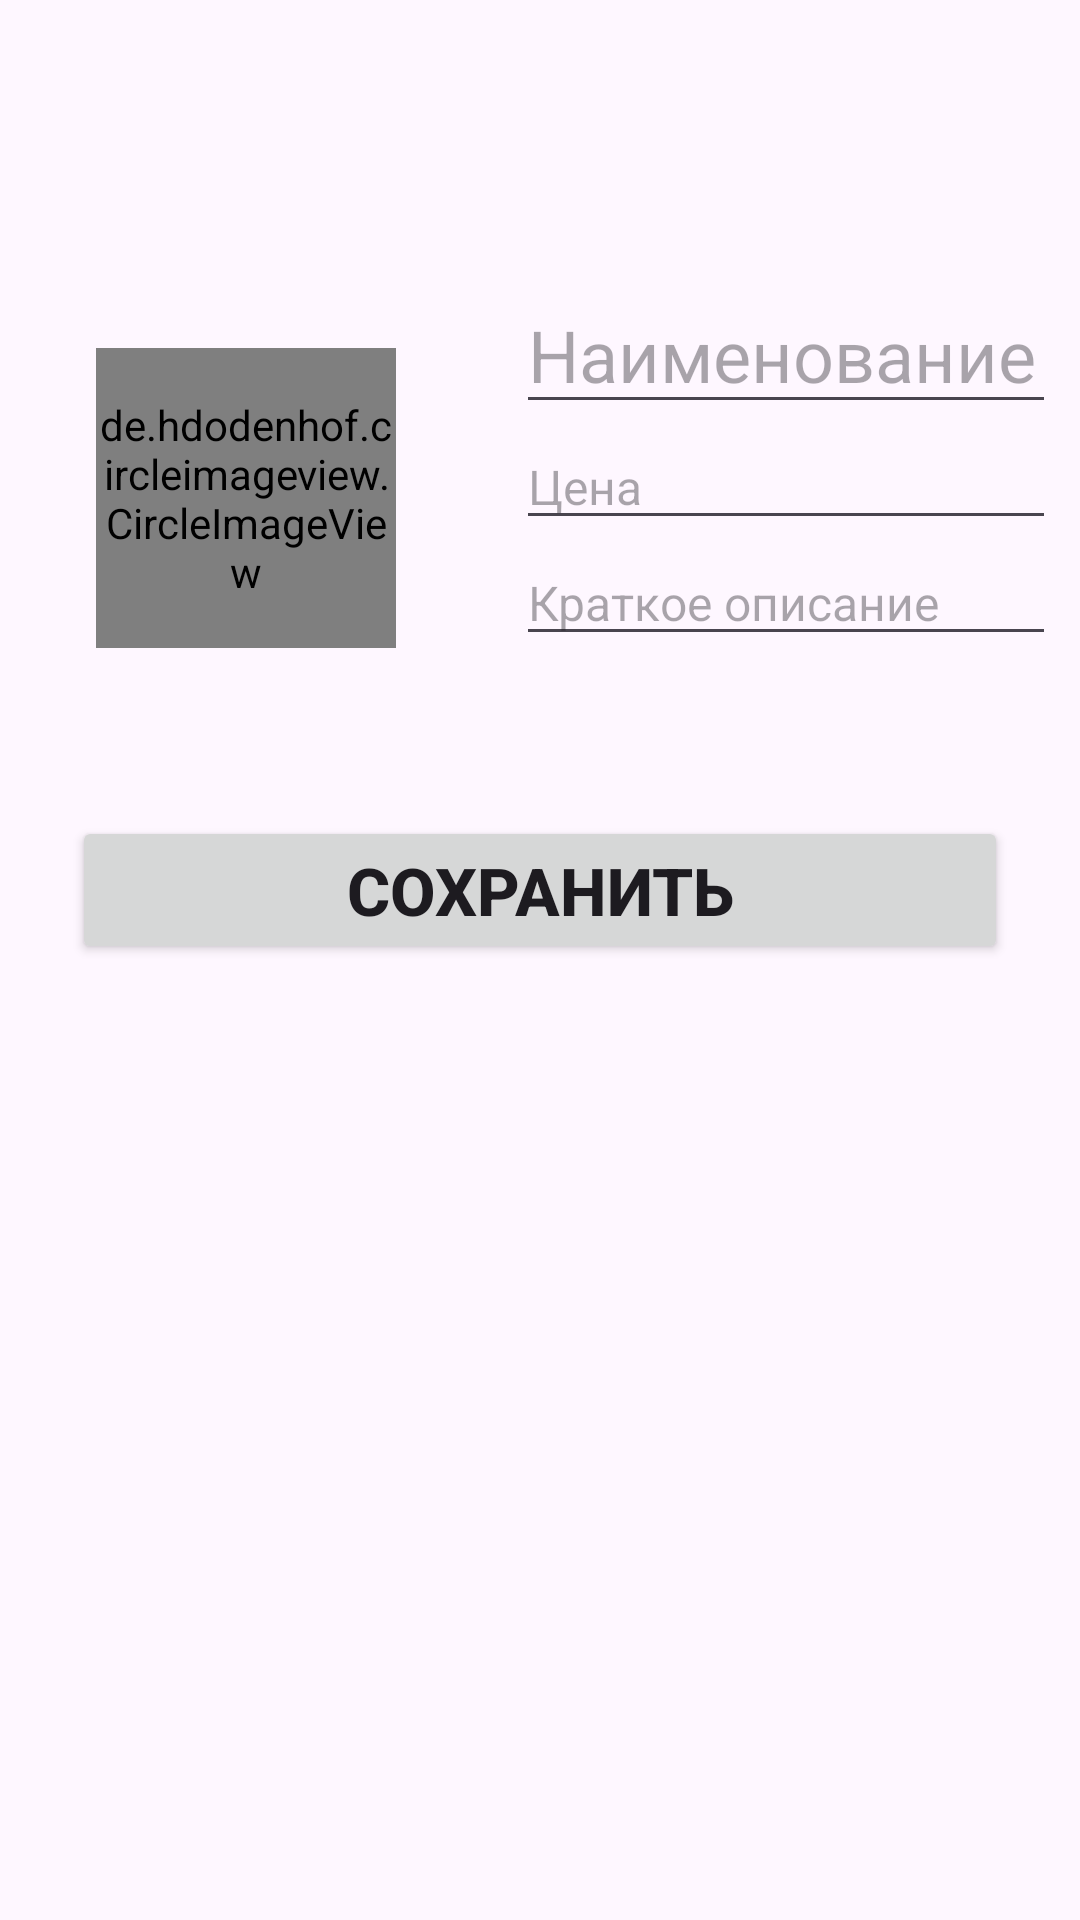

The Android layout XML behind this screen, and the referenced resources:
<!-- AndroidManifest.xml: application theme Theme.ProductMagazine -->
<!-- res/layout/activity_cart.xml -->
<?xml version="1.0" encoding="utf-8"?>
<LinearLayout xmlns:android="http://schemas.android.com/apk/res/android"
    xmlns:tools="http://schemas.android.com/tools"
    android:id="@+id/main"
    android:layout_width="match_parent"
    android:layout_height="match_parent"
    android:orientation="vertical"
    tools:context=".Cart">

    <androidx.appcompat.widget.Toolbar
        android:id="@+id/toolbarCart"
        android:layout_width="match_parent"
        android:layout_height="wrap_content"
        android:layout_marginTop="20sp"/>

    <LinearLayout
        android:layout_width="match_parent"
        android:layout_height="wrap_content"
        android:orientation="horizontal">

        <de.hdodenhof.circleimageview.CircleImageView
            android:id="@+id/editImageIV"
            android:layout_width="100dp"
            android:layout_height="100dp"
            android:layout_margin="32dp"
            android:src="@drawable/ic_add" />

        <LinearLayout
            android:layout_width="wrap_content"
            android:layout_height="wrap_content"
            android:layout_margin="8dp"
            android:layout_weight="6"
            android:orientation="vertical"
            tools:ignore="InefficientWeight">

            <EditText
                android:id="@+id/productNameET"
                android:layout_width="match_parent"
                android:layout_height="wrap_content"
                android:hint="@string/hintProductNameET"
                android:textSize="24sp"
                tools:ignore="Autofill,TextFields" />

            <EditText
                android:id="@+id/productPriceET"
                android:layout_width="match_parent"
                android:layout_height="wrap_content"
                android:hint="@string/hintProductPriceET"
                android:textSize="16sp"
                tools:ignore="Autofill,TextFields" />

            <EditText
                android:id="@+id/productDescriptionET"
                android:layout_width="match_parent"
                android:layout_height="wrap_content"
                android:hint="@string/hintProductDescriptionET"
                android:textSize="16sp"
                tools:ignore="Autofill,TextFields" />

        </LinearLayout>

    </LinearLayout>

    <Button
        android:id="@+id/saveBTN"
        android:layout_width="match_parent"
        android:layout_height="wrap_content"
        android:layout_margin="24dp"
        android:text="@string/textSaveBTN"
        android:textSize="22sp"
        android:textStyle="bold"/>

    <ListView
        android:id="@+id/listViewLV"
        android:layout_width="match_parent"
        android:layout_height="match_parent"
        tools:listitem="@layout/list_item"/>

</LinearLayout>
<!-- res/layout/list_item.xml (included above) -->
<?xml version="1.0" encoding="utf-8"?>
<LinearLayout xmlns:android="http://schemas.android.com/apk/res/android"
    xmlns:tools="http://schemas.android.com/tools"
    android:orientation="vertical"
    android:layout_width="match_parent"
    android:layout_height="match_parent">
    
    <RelativeLayout
        android:layout_width="match_parent"
        android:layout_height="wrap_content"
        android:layout_marginTop="16dp"
        tools:ignore="UselessParent">

        <LinearLayout
            android:layout_width="wrap_content"
            android:layout_height="wrap_content"
            android:layout_marginVertical="10dp"
            android:orientation="horizontal">

                <de.hdodenhof.circleimageview.CircleImageView
                    android:id="@+id/imageViewIV"
                    android:layout_width="80dp"
                    android:layout_height="80dp"
                    android:layout_margin="8dp"
                    android:src="@drawable/ic_add"/>

            <LinearLayout
                android:layout_width="wrap_content"
                android:layout_height="wrap_content"
                android:layout_marginStart="20dp"
                android:orientation="vertical">

                <TextView
                    android:id="@+id/productNameTV"
                    android:layout_width="wrap_content"
                    android:layout_height="wrap_content"
                    android:hint="@string/hintProductNameTV"
                    android:textColor="@color/black"
                    android:textSize="24sp"
                    android:textStyle="bold"/>

                <TextView
                    android:id="@+id/productPriceTV"
                    android:layout_width="wrap_content"
                    android:layout_height="wrap_content"
                    android:hint="@string/hintProductPriceTV"
                    android:layout_marginTop="6dp"/>

            </LinearLayout>

        </LinearLayout>

    </RelativeLayout>

</LinearLayout>
<!-- resources referenced by this layout -->
<resources>
  <string name="hintProductDescriptionET">Краткое описание</string>
  <string name="hintProductNameET">Наименование</string>
  <string name="hintProductNameTV">Наименование</string>
  <string name="hintProductPriceET">Цена</string>
  <string name="hintProductPriceTV">Цена</string>
  <string name="textSaveBTN">Сохранить</string>
  <style name="Theme.ProductMagazine" parent="Base.Theme.ProductMagazine" />
  <style name="Base.Theme.ProductMagazine" parent="Theme.Material3.DayNight.NoActionBar">
          
          
      </style>
  <!-- not gathered from this repository: default colours our renderer supplied (Android Studio template values) -->
  <color name="black">#FF000000</color>
</resources>
